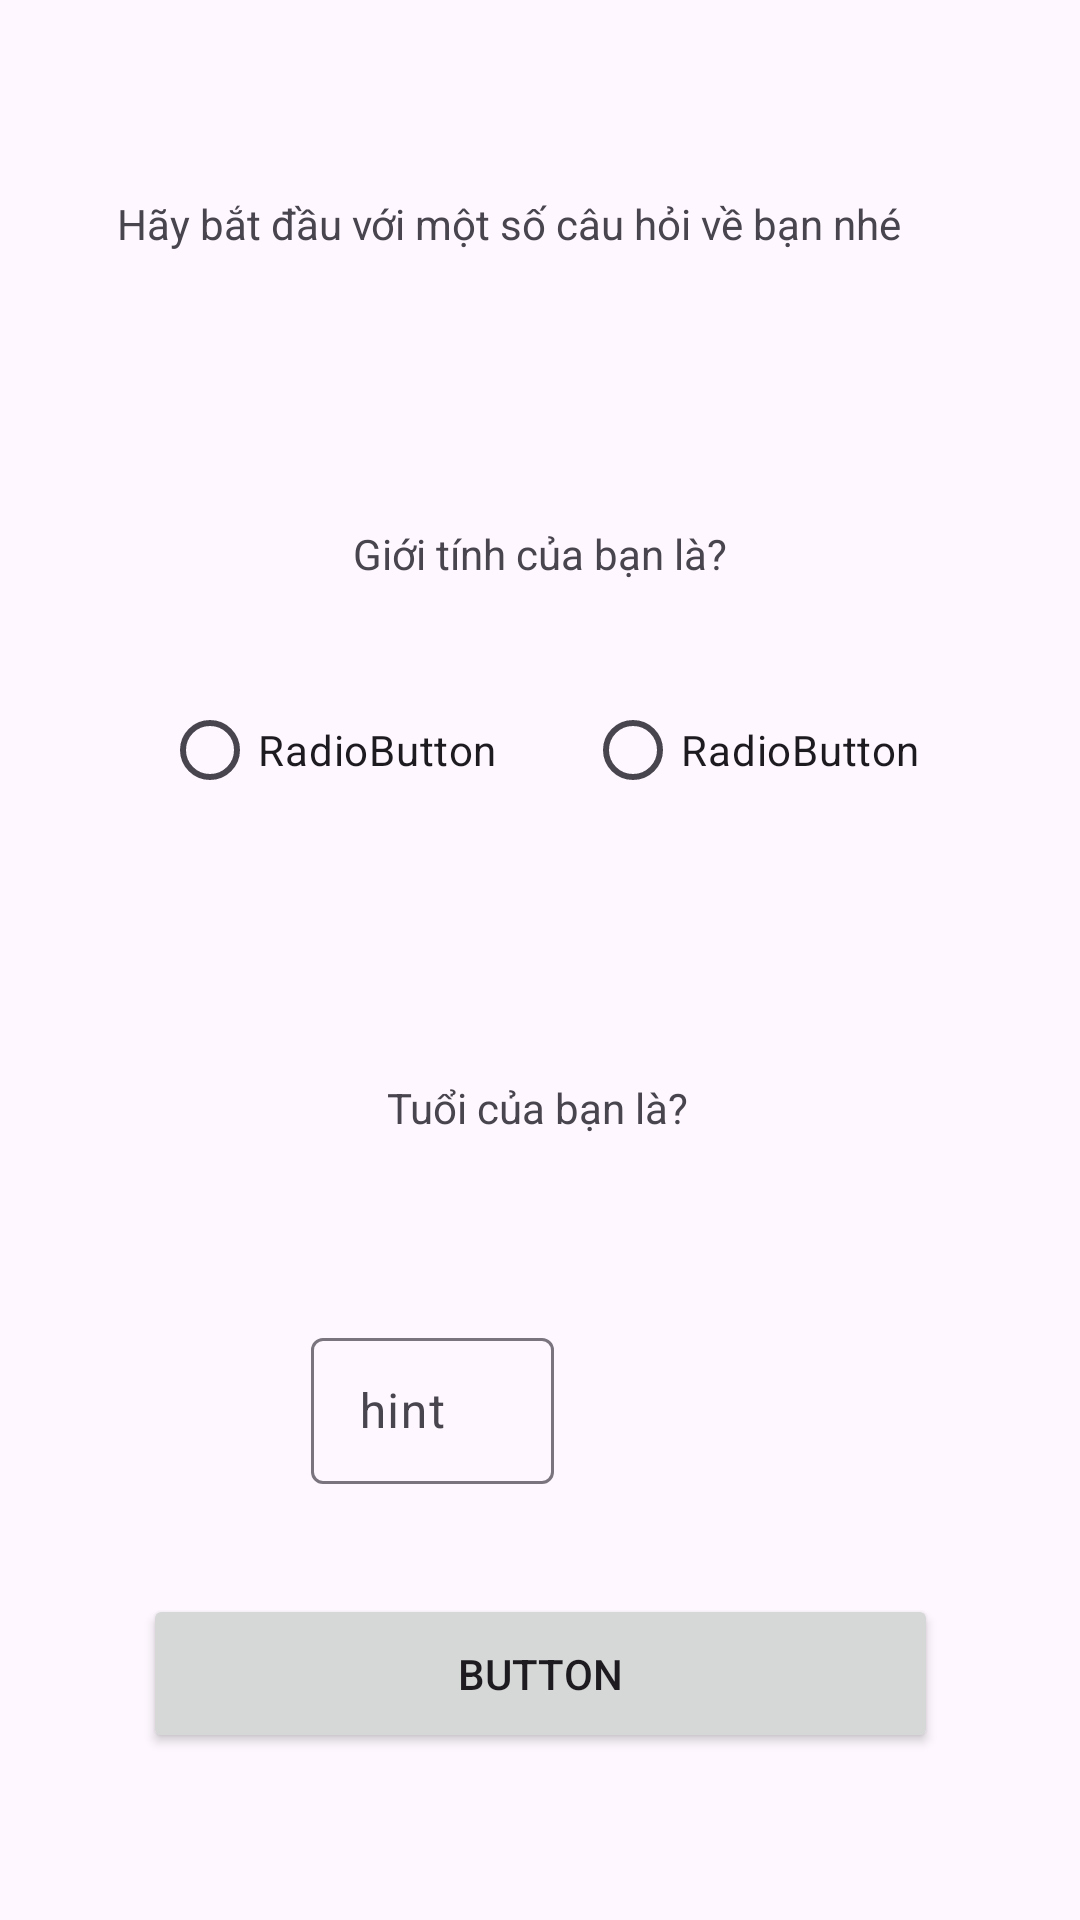

The Android layout XML behind this screen, and the referenced resources:
<!-- AndroidManifest.xml: application theme Theme.WorkoutGuideApp -->
<!-- res/layout/survey.xml -->
<?xml version="1.0" encoding="utf-8"?>
<androidx.constraintlayout.widget.ConstraintLayout xmlns:android="http://schemas.android.com/apk/res/android"
    xmlns:app="http://schemas.android.com/apk/res-auto"
    xmlns:tools="http://schemas.android.com/tools"
    android:layout_width="match_parent"
    android:layout_height="match_parent">

    <TextView
        android:id="@+id/textView1"
        android:layout_width="282dp"
        android:layout_height="45dp"
        android:text="Hãy bắt đầu với một số câu hỏi về bạn nhé"
        app:layout_constraintBottom_toTopOf="@+id/textView2"
        app:layout_constraintEnd_toEndOf="parent"
        app:layout_constraintStart_toStartOf="parent"
        app:layout_constraintTop_toTopOf="parent" />

    <Button
        android:id="@+id/button2"
        android:layout_width="265dp"
        android:layout_height="53dp"
        android:text="Button"
        app:layout_constraintBottom_toBottomOf="parent"
        app:layout_constraintEnd_toEndOf="parent"
        app:layout_constraintStart_toStartOf="parent"
        app:layout_constraintTop_toTopOf="parent"
        app:layout_constraintVertical_bias="0.905" />

    <RadioButton
        android:id="@+id/radioButton"
        android:layout_width="wrap_content"
        android:layout_height="wrap_content"
        android:text="RadioButton"
        app:layout_constraintBottom_toBottomOf="parent"
        app:layout_constraintEnd_toEndOf="parent"
        app:layout_constraintHorizontal_bias="0.217"
        app:layout_constraintStart_toStartOf="parent"
        app:layout_constraintTop_toTopOf="parent"
        app:layout_constraintVertical_bias="0.382" />

    <com.google.android.material.textfield.TextInputLayout
        android:id="@+id/textInputLayout"
        android:layout_width="141dp"
        android:layout_height="54dp"
        app:layout_constraintBottom_toTopOf="@+id/button2"
        app:layout_constraintEnd_toEndOf="parent"
        app:layout_constraintHorizontal_bias="0.474"
        app:layout_constraintStart_toStartOf="parent"
        app:layout_constraintTop_toTopOf="parent"
        app:layout_constraintVertical_bias="0.923">

        <com.google.android.material.textfield.TextInputEditText
            android:layout_width="81dp"
            android:layout_height="match_parent"
            android:hint="hint" />
    </com.google.android.material.textfield.TextInputLayout>

    <TextView
        android:id="@+id/textView2"
        android:layout_width="wrap_content"
        android:layout_height="wrap_content"
        android:text="Giới tính của bạn là?"
        app:layout_constraintBottom_toBottomOf="parent"
        app:layout_constraintEnd_toEndOf="parent"
        app:layout_constraintStart_toStartOf="parent"
        app:layout_constraintTop_toTopOf="parent"
        app:layout_constraintVertical_bias="0.282" />

    <RadioButton
        android:id="@+id/radioButton2"
        android:layout_width="wrap_content"
        android:layout_height="wrap_content"
        android:text="RadioButton"
        app:layout_constraintBottom_toBottomOf="parent"
        app:layout_constraintEnd_toEndOf="parent"
        app:layout_constraintHorizontal_bias="0.785"
        app:layout_constraintStart_toStartOf="parent"
        app:layout_constraintTop_toTopOf="parent"
        app:layout_constraintVertical_bias="0.382" />

    <TextView
        android:id="@+id/textView3"
        android:layout_width="wrap_content"
        android:layout_height="wrap_content"
        android:text="Tuổi của bạn là?"
        app:layout_constraintBottom_toTopOf="@+id/textInputLayout"
        app:layout_constraintEnd_toEndOf="parent"
        app:layout_constraintHorizontal_bias="0.498"
        app:layout_constraintStart_toStartOf="parent"
        app:layout_constraintTop_toTopOf="parent"
        app:layout_constraintVertical_bias="0.853" />

</androidx.constraintlayout.widget.ConstraintLayout>
<!-- resources referenced by this layout -->
<resources>
  <style name="Theme.WorkoutGuideApp" parent="Base.Theme.WorkoutGuideApp" />
  <style name="Base.Theme.WorkoutGuideApp" parent="Theme.Material3.DayNight.NoActionBar">
          
          
      </style>
</resources>
